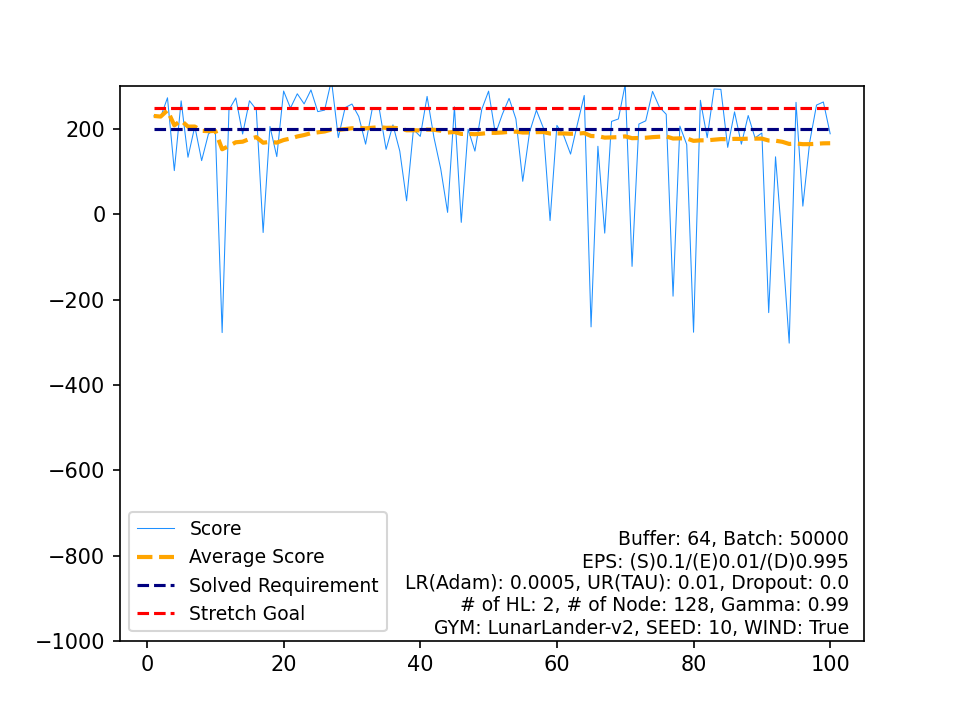

The data file committed next to this chart (first rows):
, Score, Average Score, Timestamp, Solved Requirement, Stretch Goal
0, 230.7, 230.7, 225, 200, 250
1, 227.9, 229.3, 217, 200, 250
2, 273.3, 243.9, 549, 200, 250
3, 102.6, 208.6, 999, 200, 250
4, 266.1, 220.1, 196, 200, 250
5, 133.9, 205.7, 999, 200, 250
6, 206.4, 205.8, 384, 200, 250
7, 126, 195.8, 999, 200, 250
8, 188.8, 195.1, 342, 200, 250
9, 200.2, 195.6, 399, 200, 250
10, -277.2, 152.6, 190, 200, 250
11, 245, 160.3, 646, 200, 250
12, 273, 169, 201, 200, 250
13, 188.4, 170.4, 999, 200, 250
14, 266.3, 176.8, 215, 200, 250
15, 245.8, 181.1, 273, 200, 250
16, -42.59, 167.9, 177, 200, 250
17, 206, 170, 354, 200, 250
18, 135.4, 168.2, 999, 200, 250
19, 289.1, 174.2, 243, 200, 250
20, 249.2, 177.8, 216, 200, 250
21, 282.7, 182.6, 356, 200, 250
22, 259, 185.9, 239, 200, 250
23, 291.6, 190.3, 849, 200, 250
24, 240.8, 192.3, 328, 200, 250
25, 244.4, 194.3, 257, 200, 250
26, 314.4, 198.8, 215, 200, 250
27, 180, 198.1, 337, 200, 250
28, 250.2, 199.9, 352, 200, 250
29, 258.7, 201.9, 360, 200, 250
30, 229.3, 202.8, 426, 200, 250
31, 164.6, 201.6, 999, 200, 250
32, 250.1, 203, 240, 200, 250
33, 247.2, 204.3, 209, 200, 250
34, 152.4, 202.8, 405, 200, 250
35, 209.8, 203, 586, 200, 250
36, 148.4, 201.6, 999, 200, 250
37, 31.78, 197.1, 153, 200, 250
38, 198.9, 197.1, 286, 200, 250
39, 182.8, 196.8, 249, 200, 250
40, 276.5, 198.7, 327, 200, 250
41, 180.5, 198.3, 999, 200, 250
42, 106.2, 196.2, 999, 200, 250
43, 4.598, 191.8, 271, 200, 250
44, 252.3, 193.1, 168, 200, 250
45, -18.8, 188.5, 237, 200, 250
46, 199.6, 188.8, 394, 200, 250
47, 148.3, 187.9, 999, 200, 250
48, 246.1, 189.1, 287, 200, 250
49, 288.8, 191.1, 197, 200, 250
50, 188.3, 191.1, 603, 200, 250
51, 234.1, 191.9, 221, 200, 250
52, 272, 193.4, 386, 200, 250
53, 223.6, 194, 201, 200, 250
54, 77.51, 191.8, 999, 200, 250
55, 192.8, 191.9, 584, 200, 250
56, 244.2, 192.8, 306, 200, 250
57, 203.2, 193, 344, 200, 250
58, -14.59, 189.4, 165, 200, 250
59, 208.6, 189.8, 262, 200, 250
... 40 more rows
